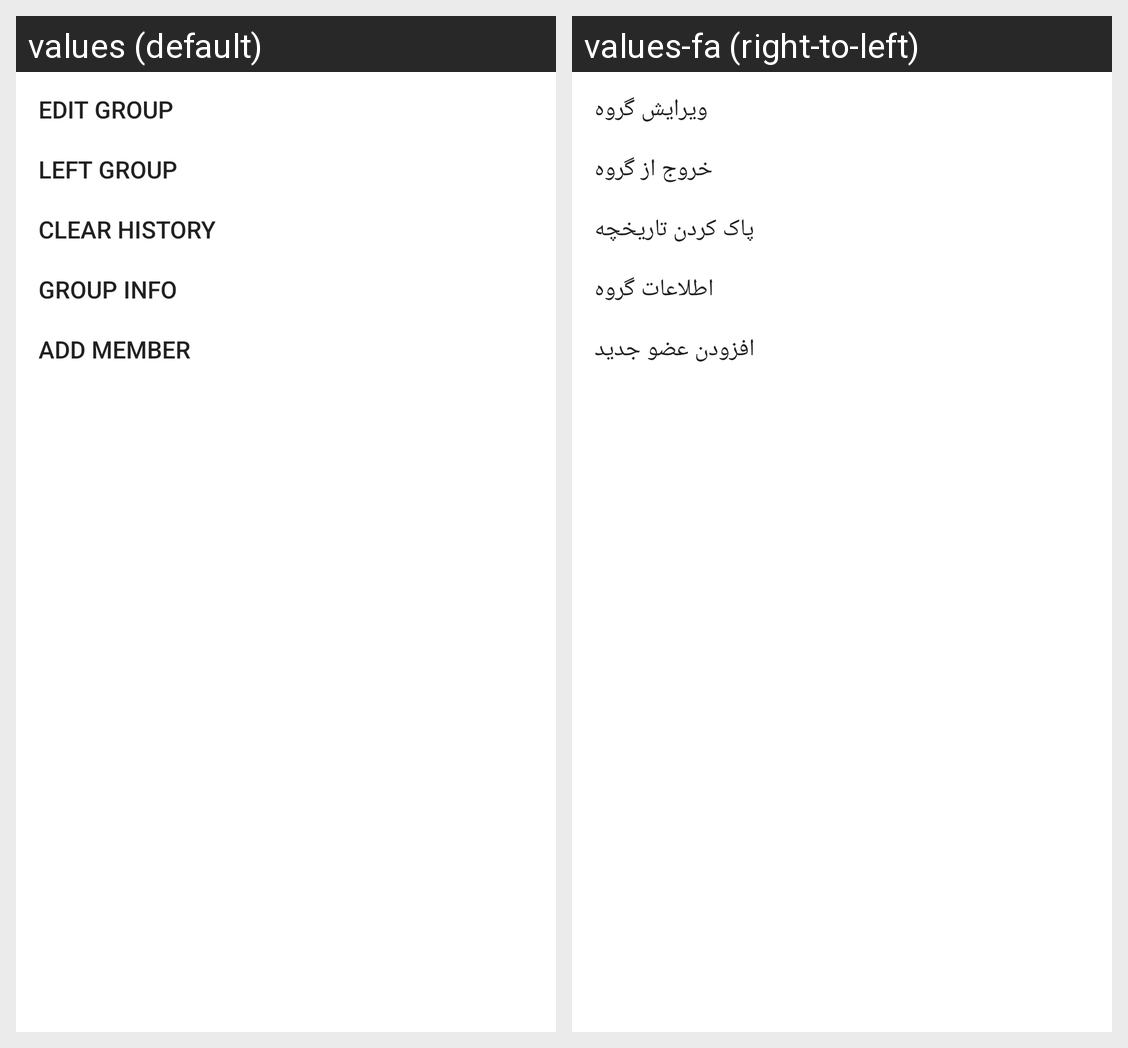

The Android screen above is rendered under two locales of the same app. Produce the string resources it draws, with the default and per-locale values.
Android screen res/layout/popup_group_chat.xml rendered under 2 locales, left to right: values (default), values-fa (right-to-left). Device: Nexus 5 (rendered at 1080×1920; each locale shown at half size, 540×960, under a caption strip naming it); theme AppTheme.
Strings drawn on this screen, with the default value and each locale's value (text and hints the layout hard-codes, and strings that could not be matched under every locale, appear in the picture but are not listed):

edit_group_en
  values: Edit Group
  values-fa: ویرایش گروه

left_group_en
  values: Left Group
  values-fa: خروج از گروه

clear_history_en
  values: Clear History
  values-fa: پاک کردن تاریخچه

group_info_en
  values: Group Info
  values-fa: اطلاعات گروه

add_member_en
  values: Add Member
  values-fa: افزودن عضو جدید
